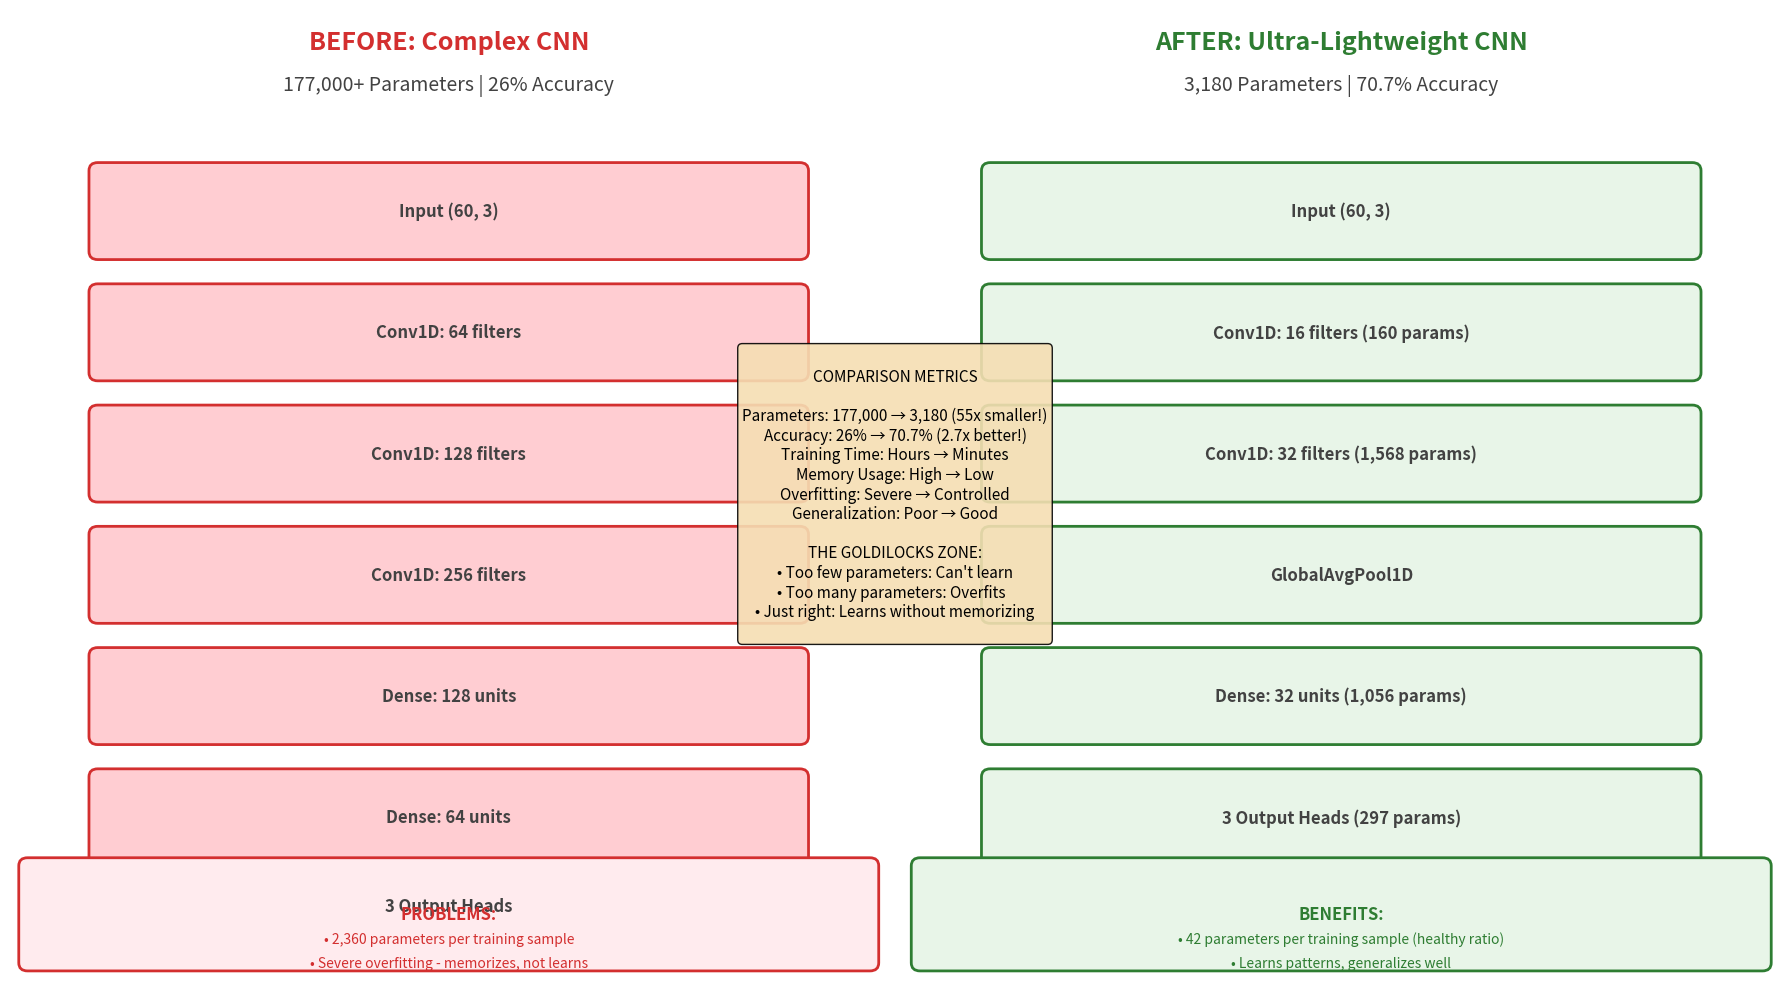

Here is the Python script that generated this plot: (Note: this script raises an exception after producing the figure.)
"""
Create before/after comparison of model complexity
"""

import matplotlib.pyplot as plt
import matplotlib.patches as patches
from matplotlib.patches import FancyBboxPatch, Rectangle, Circle
import numpy as np

def create_model_comparison():
    """Create a side-by-side comparison of the old vs new model architecture"""
    
    fig, (ax1, ax2) = plt.subplots(1, 2, figsize=(18, 10))
    
    # Colors
    old_color = '#FFCDD2'  # Light red
    new_color = '#E8F5E8'  # Light green
    text_color = '#424242'
    
    # === OLD MODEL (LEFT SIDE) ===
    ax1.set_xlim(0, 10)
    ax1.set_ylim(0, 12)
    ax1.axis('off')
    
    # Title
    ax1.text(5, 11.5, 'BEFORE: Complex CNN', 
             fontsize=18, fontweight='bold', ha='center', color='#D32F2F')
    ax1.text(5, 11, '177,000+ Parameters | 26% Accuracy', 
             fontsize=14, ha='center', color='#424242')
    
    # Old model architecture (simplified)
    # Input
    input_box = FancyBboxPatch((1, 9), 8, 1, 
                               boxstyle="round,pad=0.1", 
                               facecolor=old_color, 
                               edgecolor='#D32F2F', linewidth=2)
    ax1.add_patch(input_box)
    ax1.text(5, 9.5, 'Input (60, 3)', ha='center', va='center', 
             fontsize=12, fontweight='bold', color=text_color)
    
    # Conv layers
    conv1_box = FancyBboxPatch((1, 7.5), 8, 1, 
                               boxstyle="round,pad=0.1", 
                               facecolor=old_color, 
                               edgecolor='#D32F2F', linewidth=2)
    ax1.add_patch(conv1_box)
    ax1.text(5, 8, 'Conv1D: 64 filters', ha='center', va='center', 
             fontsize=12, fontweight='bold', color=text_color)
    
    conv2_box = FancyBboxPatch((1, 6), 8, 1, 
                               boxstyle="round,pad=0.1", 
                               facecolor=old_color, 
                               edgecolor='#D32F2F', linewidth=2)
    ax1.add_patch(conv2_box)
    ax1.text(5, 6.5, 'Conv1D: 128 filters', ha='center', va='center', 
             fontsize=12, fontweight='bold', color=text_color)
    
    conv3_box = FancyBboxPatch((1, 4.5), 8, 1, 
                               boxstyle="round,pad=0.1", 
                               facecolor=old_color, 
                               edgecolor='#D32F2F', linewidth=2)
    ax1.add_patch(conv3_box)
    ax1.text(5, 5, 'Conv1D: 256 filters', ha='center', va='center', 
             fontsize=12, fontweight='bold', color=text_color)
    
    # Dense layers
    dense1_box = FancyBboxPatch((1, 3), 8, 1, 
                                boxstyle="round,pad=0.1", 
                                facecolor=old_color, 
                                edgecolor='#D32F2F', linewidth=2)
    ax1.add_patch(dense1_box)
    ax1.text(5, 3.5, 'Dense: 128 units', ha='center', va='center', 
             fontsize=12, fontweight='bold', color=text_color)
    
    dense2_box = FancyBboxPatch((1, 1.5), 8, 1, 
                                boxstyle="round,pad=0.1", 
                                facecolor=old_color, 
                                edgecolor='#D32F2F', linewidth=2)
    ax1.add_patch(dense2_box)
    ax1.text(5, 2, 'Dense: 64 units', ha='center', va='center', 
             fontsize=12, fontweight='bold', color=text_color)
    
    # Output
    output_box = FancyBboxPatch((1, 0.5), 8, 0.8, 
                                boxstyle="round,pad=0.1", 
                                facecolor=old_color, 
                                edgecolor='#D32F2F', linewidth=2)
    ax1.add_patch(output_box)
    ax1.text(5, 0.9, '3 Output Heads', ha='center', va='center', 
             fontsize=12, fontweight='bold', color=text_color)
    
    # Problems box
    problems_box = FancyBboxPatch((0.2, 0.2), 9.6, 1.2, 
                                  boxstyle="round,pad=0.1", 
                                  facecolor='#FFEBEE', 
                                  edgecolor='#D32F2F', linewidth=2)
    ax1.add_patch(problems_box)
    ax1.text(5, 0.8, 'PROBLEMS:', ha='center', va='center', 
             fontsize=12, fontweight='bold', color='#D32F2F')
    ax1.text(5, 0.5, '• 2,360 parameters per training sample', ha='center', va='center', 
             fontsize=10, color='#D32F2F')
    ax1.text(5, 0.2, '• Severe overfitting - memorizes, not learns', ha='center', va='center', 
             fontsize=10, color='#D32F2F')
    
    # === NEW MODEL (RIGHT SIDE) ===
    ax2.set_xlim(0, 10)
    ax2.set_ylim(0, 12)
    ax2.axis('off')
    
    # Title
    ax2.text(5, 11.5, 'AFTER: Ultra-Lightweight CNN', 
             fontsize=18, fontweight='bold', ha='center', color='#2E7D32')
    ax2.text(5, 11, '3,180 Parameters | 70.7% Accuracy', 
             fontsize=14, ha='center', color='#424242')
    
    # New model architecture
    # Input
    input_box = FancyBboxPatch((1, 9), 8, 1, 
                               boxstyle="round,pad=0.1", 
                               facecolor=new_color, 
                               edgecolor='#2E7D32', linewidth=2)
    ax2.add_patch(input_box)
    ax2.text(5, 9.5, 'Input (60, 3)', ha='center', va='center', 
             fontsize=12, fontweight='bold', color=text_color)
    
    # Conv layers
    conv1_box = FancyBboxPatch((1, 7.5), 8, 1, 
                               boxstyle="round,pad=0.1", 
                               facecolor=new_color, 
                               edgecolor='#2E7D32', linewidth=2)
    ax2.add_patch(conv1_box)
    ax2.text(5, 8, 'Conv1D: 16 filters (160 params)', ha='center', va='center', 
             fontsize=12, fontweight='bold', color=text_color)
    
    conv2_box = FancyBboxPatch((1, 6), 8, 1, 
                               boxstyle="round,pad=0.1", 
                               facecolor=new_color, 
                               edgecolor='#2E7D32', linewidth=2)
    ax2.add_patch(conv2_box)
    ax2.text(5, 6.5, 'Conv1D: 32 filters (1,568 params)', ha='center', va='center', 
             fontsize=12, fontweight='bold', color=text_color)
    
    # Global pooling
    pool_box = FancyBboxPatch((1, 4.5), 8, 1, 
                              boxstyle="round,pad=0.1", 
                              facecolor=new_color, 
                              edgecolor='#2E7D32', linewidth=2)
    ax2.add_patch(pool_box)
    ax2.text(5, 5, 'GlobalAvgPool1D', ha='center', va='center', 
             fontsize=12, fontweight='bold', color=text_color)
    
    # Dense layer
    dense_box = FancyBboxPatch((1, 3), 8, 1, 
                               boxstyle="round,pad=0.1", 
                               facecolor=new_color, 
                               edgecolor='#2E7D32', linewidth=2)
    ax2.add_patch(dense_box)
    ax2.text(5, 3.5, 'Dense: 32 units (1,056 params)', ha='center', va='center', 
             fontsize=12, fontweight='bold', color=text_color)
    
    # Output
    output_box = FancyBboxPatch((1, 1.5), 8, 1, 
                                boxstyle="round,pad=0.1", 
                                facecolor=new_color, 
                                edgecolor='#2E7D32', linewidth=2)
    ax2.add_patch(output_box)
    ax2.text(5, 2, '3 Output Heads (297 params)', ha='center', va='center', 
             fontsize=12, fontweight='bold', color=text_color)
    
    # Benefits box
    benefits_box = FancyBboxPatch((0.2, 0.2), 9.6, 1.2, 
                                  boxstyle="round,pad=0.1", 
                                  facecolor='#E8F5E8', 
                                  edgecolor='#2E7D32', linewidth=2)
    ax2.add_patch(benefits_box)
    ax2.text(5, 0.8, 'BENEFITS:', ha='center', va='center', 
             fontsize=12, fontweight='bold', color='#2E7D32')
    ax2.text(5, 0.5, '• 42 parameters per training sample (healthy ratio)', ha='center', va='center', 
             fontsize=10, color='#2E7D32')
    ax2.text(5, 0.2, '• Learns patterns, generalizes well', ha='center', va='center', 
             fontsize=10, color='#2E7D32')
    
    # Comparison metrics in the middle
    comparison_text = """
COMPARISON METRICS

Parameters: 177,000 → 3,180 (55x smaller!)
Accuracy: 26% → 70.7% (2.7x better!)
Training Time: Hours → Minutes
Memory Usage: High → Low
Overfitting: Severe → Controlled
Generalization: Poor → Good

THE GOLDILOCKS ZONE:
• Too few parameters: Can't learn
• Too many parameters: Overfits  
• Just right: Learns without memorizing
    """
    
    # Add comparison text in the middle
    fig.text(0.5, 0.5, comparison_text, ha='center', va='center', 
             fontsize=11, bbox=dict(boxstyle='round', facecolor='wheat', alpha=0.9),
             transform=fig.transFigure)
    
    plt.tight_layout()
    plt.savefig('/Users/<user>/Desktop/UNI 2025-2026/DS & AI/Project/dsai-project/presentation_visuals/model_complexity_comparison.png', 
                dpi=300, bbox_inches='tight', facecolor='white')
    plt.show()

if __name__ == "__main__":
    create_model_comparison()


